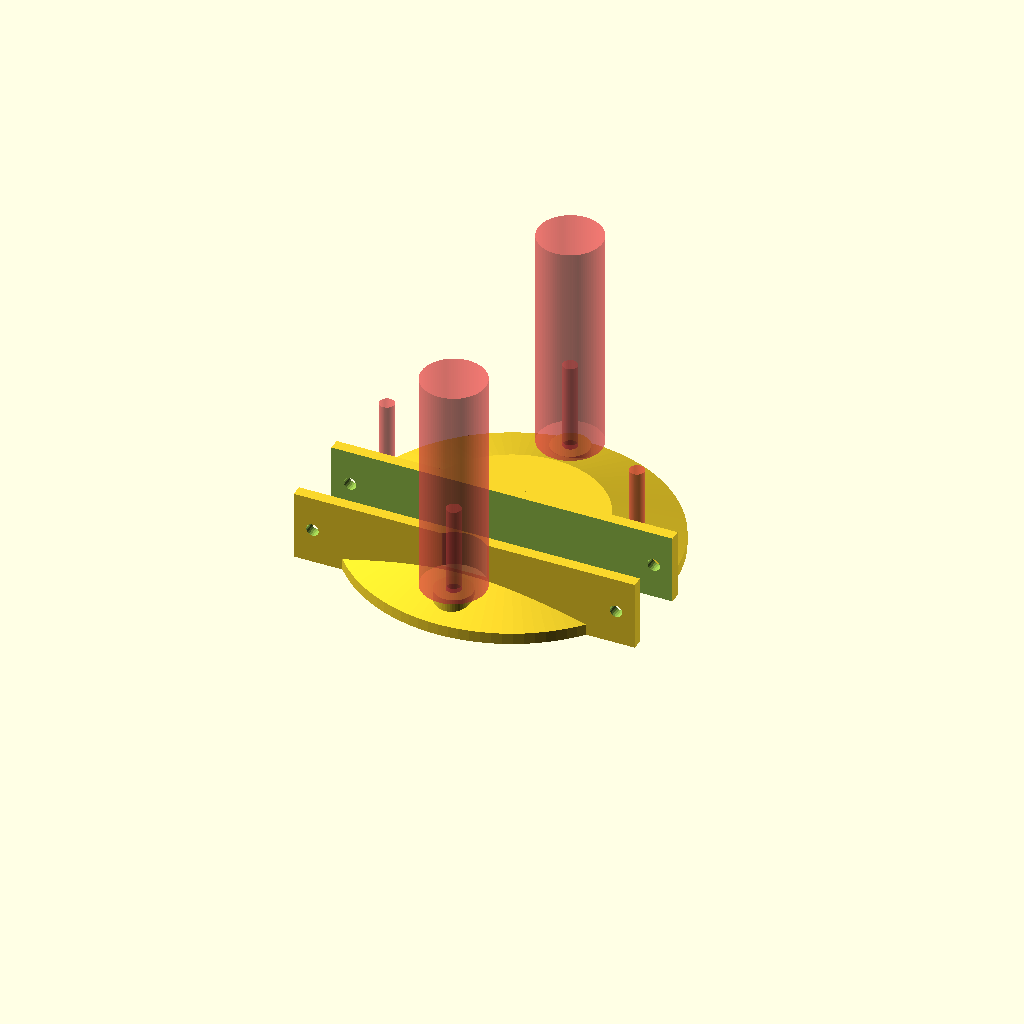
Cell 1: the model at its default parameters.
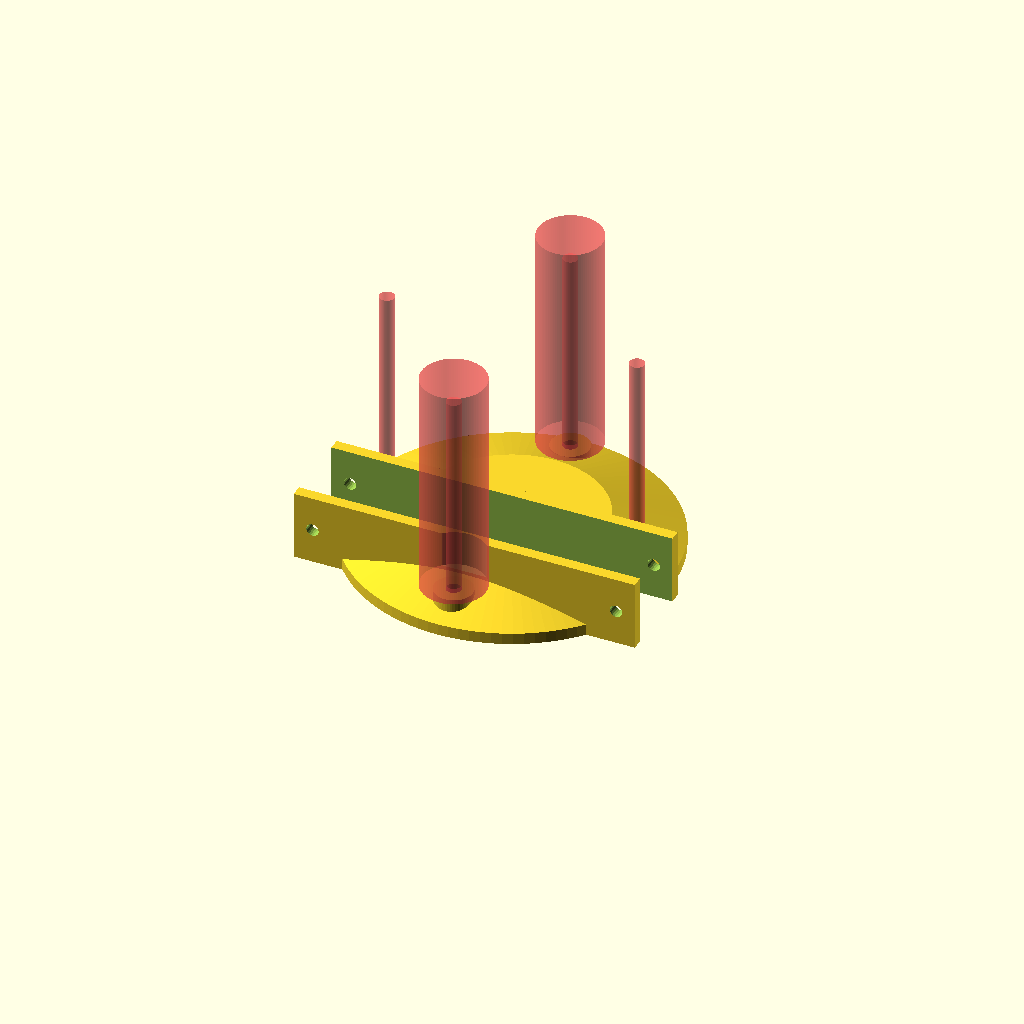
Cell 2 — platform_height set to 104, the other parameters unchanged.
One fixed orthographic camera (rotation 55°, 0°, 25°; colour scheme Cornfield) for every cell.
Source of the model, cad/src/888_3007.scad:
include <../parameters.scad>
draft = false;
$fn =  draft ? 50 :100;
platform_height = 52;

module 888_3007(draft){

    height = ALU_profile_width;
    magnet_d = 80;
    cylinder_height = magnet_d/2;
    magnet_offset = 35;
    posunuti_vahy = -24.8;
    nut_size = 28; //šížka křídel matky na střeše

    difference(){
        union(){
            hull(){
                cylinder(r = g3_0_cone1, h = 5, $fn = draft?50:100);
                translate([0,0, height/2 - 5])
                    cylinder(r = magnet_d/2 , h = 5, $fn=draft?50:100);
            }
            translate([0, posunuti_vahy, ALU_profile_width/2])
                cube([maximum_printable_size, ALU_profile_width+10, ALU_profile_width], center=true);

            for (i = [0:1]){
                rotate([0, 0, i*180+90])
                    translate([g3_0_srcew_dist, 0, 30-18-5])
                        cylinder(h=6, d=M6_nut_diameter+5, $fn=50);
            }
        }

        //srouby pro montaz profilu
        translate([-maximum_printable_size/2 + M5_screw_diameter*1.5, 0, ALU_profile_width/2])
            rotate([90, 0, 0])
                cylinder(d=M5_screw_diameter, h=g3_0_cone1*2, $fn=20, center=true);

        translate([maximum_printable_size/2 - M5_screw_diameter*1.5, 0, ALU_profile_width/2])
            rotate([90, 0, 0])
                cylinder(d=M5_screw_diameter, h=g3_0_cone1*2, $fn=20, center=true);

        // otvor pro AL profil
        translate([0, posunuti_vahy, 0])
            cube([g3_0_cone1*2.2+5, ALU_profile_width, 100], center=true);

        // srouby pro pridelani na strechu
    #    for (i = [1:4])
                {
                    rotate([0, 0, i*90])
                    {
                        // Washer
                        translate([g3_0_srcew_dist, 0, 0])
                            cylinder(h = 2, d = 19);
                        // Nut hole
                        translate([g3_0_srcew_dist, 0, 2])
                            cylinder(h = M6_nut_height, d = M6_nut_diameter);
                        // Bolt hole
                        translate([g3_0_srcew_dist, 0, 0])
                            cylinder(h = platform_height, d = M6_screw_diameter);

                        if(i==1 || i==3) {
                            translate([g3_0_srcew_dist, 0, 30-18-5+6+2])
                                cylinder(d=nut_size, h=100);
                        }
                    }
                }
    }
}

888_3007(draft);
Parameter table extracted from the source (name, type, default, range or options):
draft: bool, default false
platform_height: number, default 52
